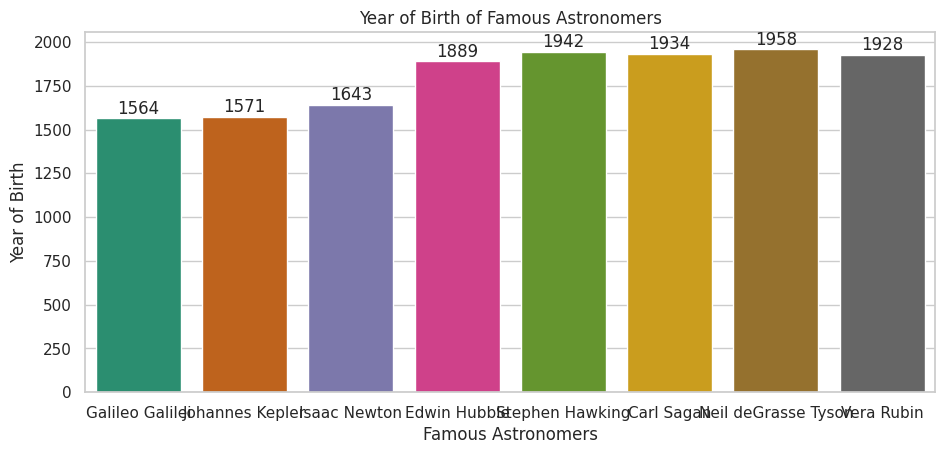

Write Python code to recreate this figure.

import seaborn as sns
import pandas as pd
import matplotlib.pyplot as plt

# Data
data = {
    'Topic': ['Galileo Galilei', 'Johannes Kepler', 'Isaac Newton', 'Edwin Hubble', 
              'Stephen Hawking', 'Carl Sagan', 'Neil deGrasse Tyson', 'Vera Rubin'],
    'Value': [1564, 1571, 1643, 1889, 1942, 1934, 1958, 1928]
}

# Create DataFrame
df = pd.DataFrame(data)

# seaborn style
sns.set_theme(style="whitegrid")

# Create a color palette
palette = ['#1b9e77', '#d95f02', '#7570b3', '#e7298a', '#66a61e', '#e6ab02', '#a6761d', '#666666']

# Initialize the matplotlib figure
f, ax = plt.subplots(figsize=(10, 6))

# Plot the Values
sns.barplot(x="Topic", y="Value", data=df, palette=palette, ci=None)

# Customize the axes and title
ax.set_ylabel('Year of Birth')
ax.set_xlabel('Famous Astronomers')
ax.set_title('Year of Birth of Famous Astronomers')

# Show values on bars
for p in ax.patches:
    height = p.get_height()
    ax.text(p.get_x() + p.get_width() / 2., height + 5,
            '{:1.0f}'.format(height),
            ha='center', va='bottom')

# Adjust the margins
plt.subplots_adjust(left=0.1, right=0.95, top=0.85, bottom=0.25)

# Show the plot
plt.show()
